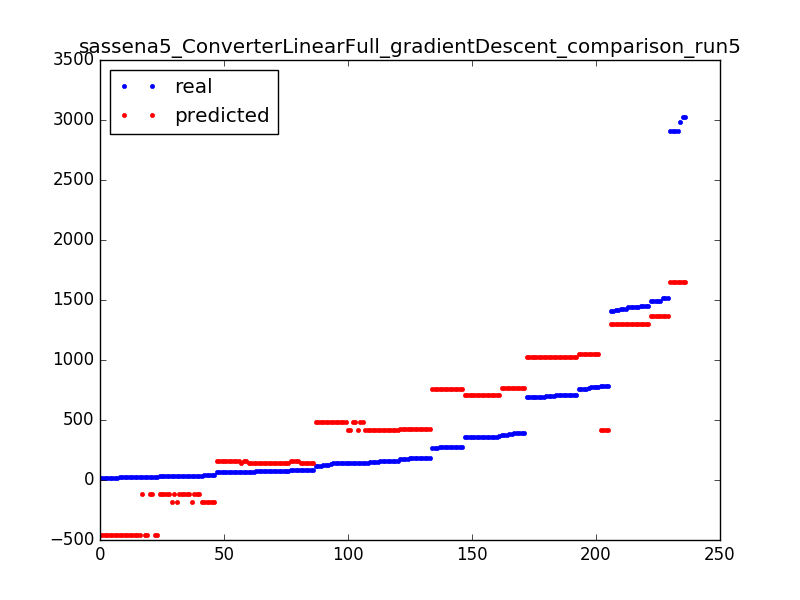

The table this chart was drawn from, first rows:
70, 162.0128834977023
757, 1047
272, 761.2
183, 425.1
83, 139
363, 705
1495, 1367
711, 1024
356, 705
24, -460.1
1495, 1367
35, -117.8
65, 162
158, 418.9
24, -460.1
70, 139
696, 1024
65, 162
2981, 1646
691, 1024
695, 1024
80, 162
145, 481.3
73, 139
356, 705
1408, 1304
24, -460.1
695, 1024
1438, 1304
270, 761.2
39, -180.3
696, 1024
34, -117.8
3021, 1646
145, 481.3
2912, 1646
35, -117.8
1418, 1304
184, 425.1
359, 705
35, -180.3
783, 418.9
35, -117.8
25, -117.8
705, 1024
75, 139
146, 418.9
2912, 1646
139, 481.3
24, -460.1
145, 418.9
359, 705
1438, 1304
80, 162
272, 761.2
705, 1024
186, 425.1
24, -460.1
75, 139
1453, 1304
777, 1047
... 176 more rows
